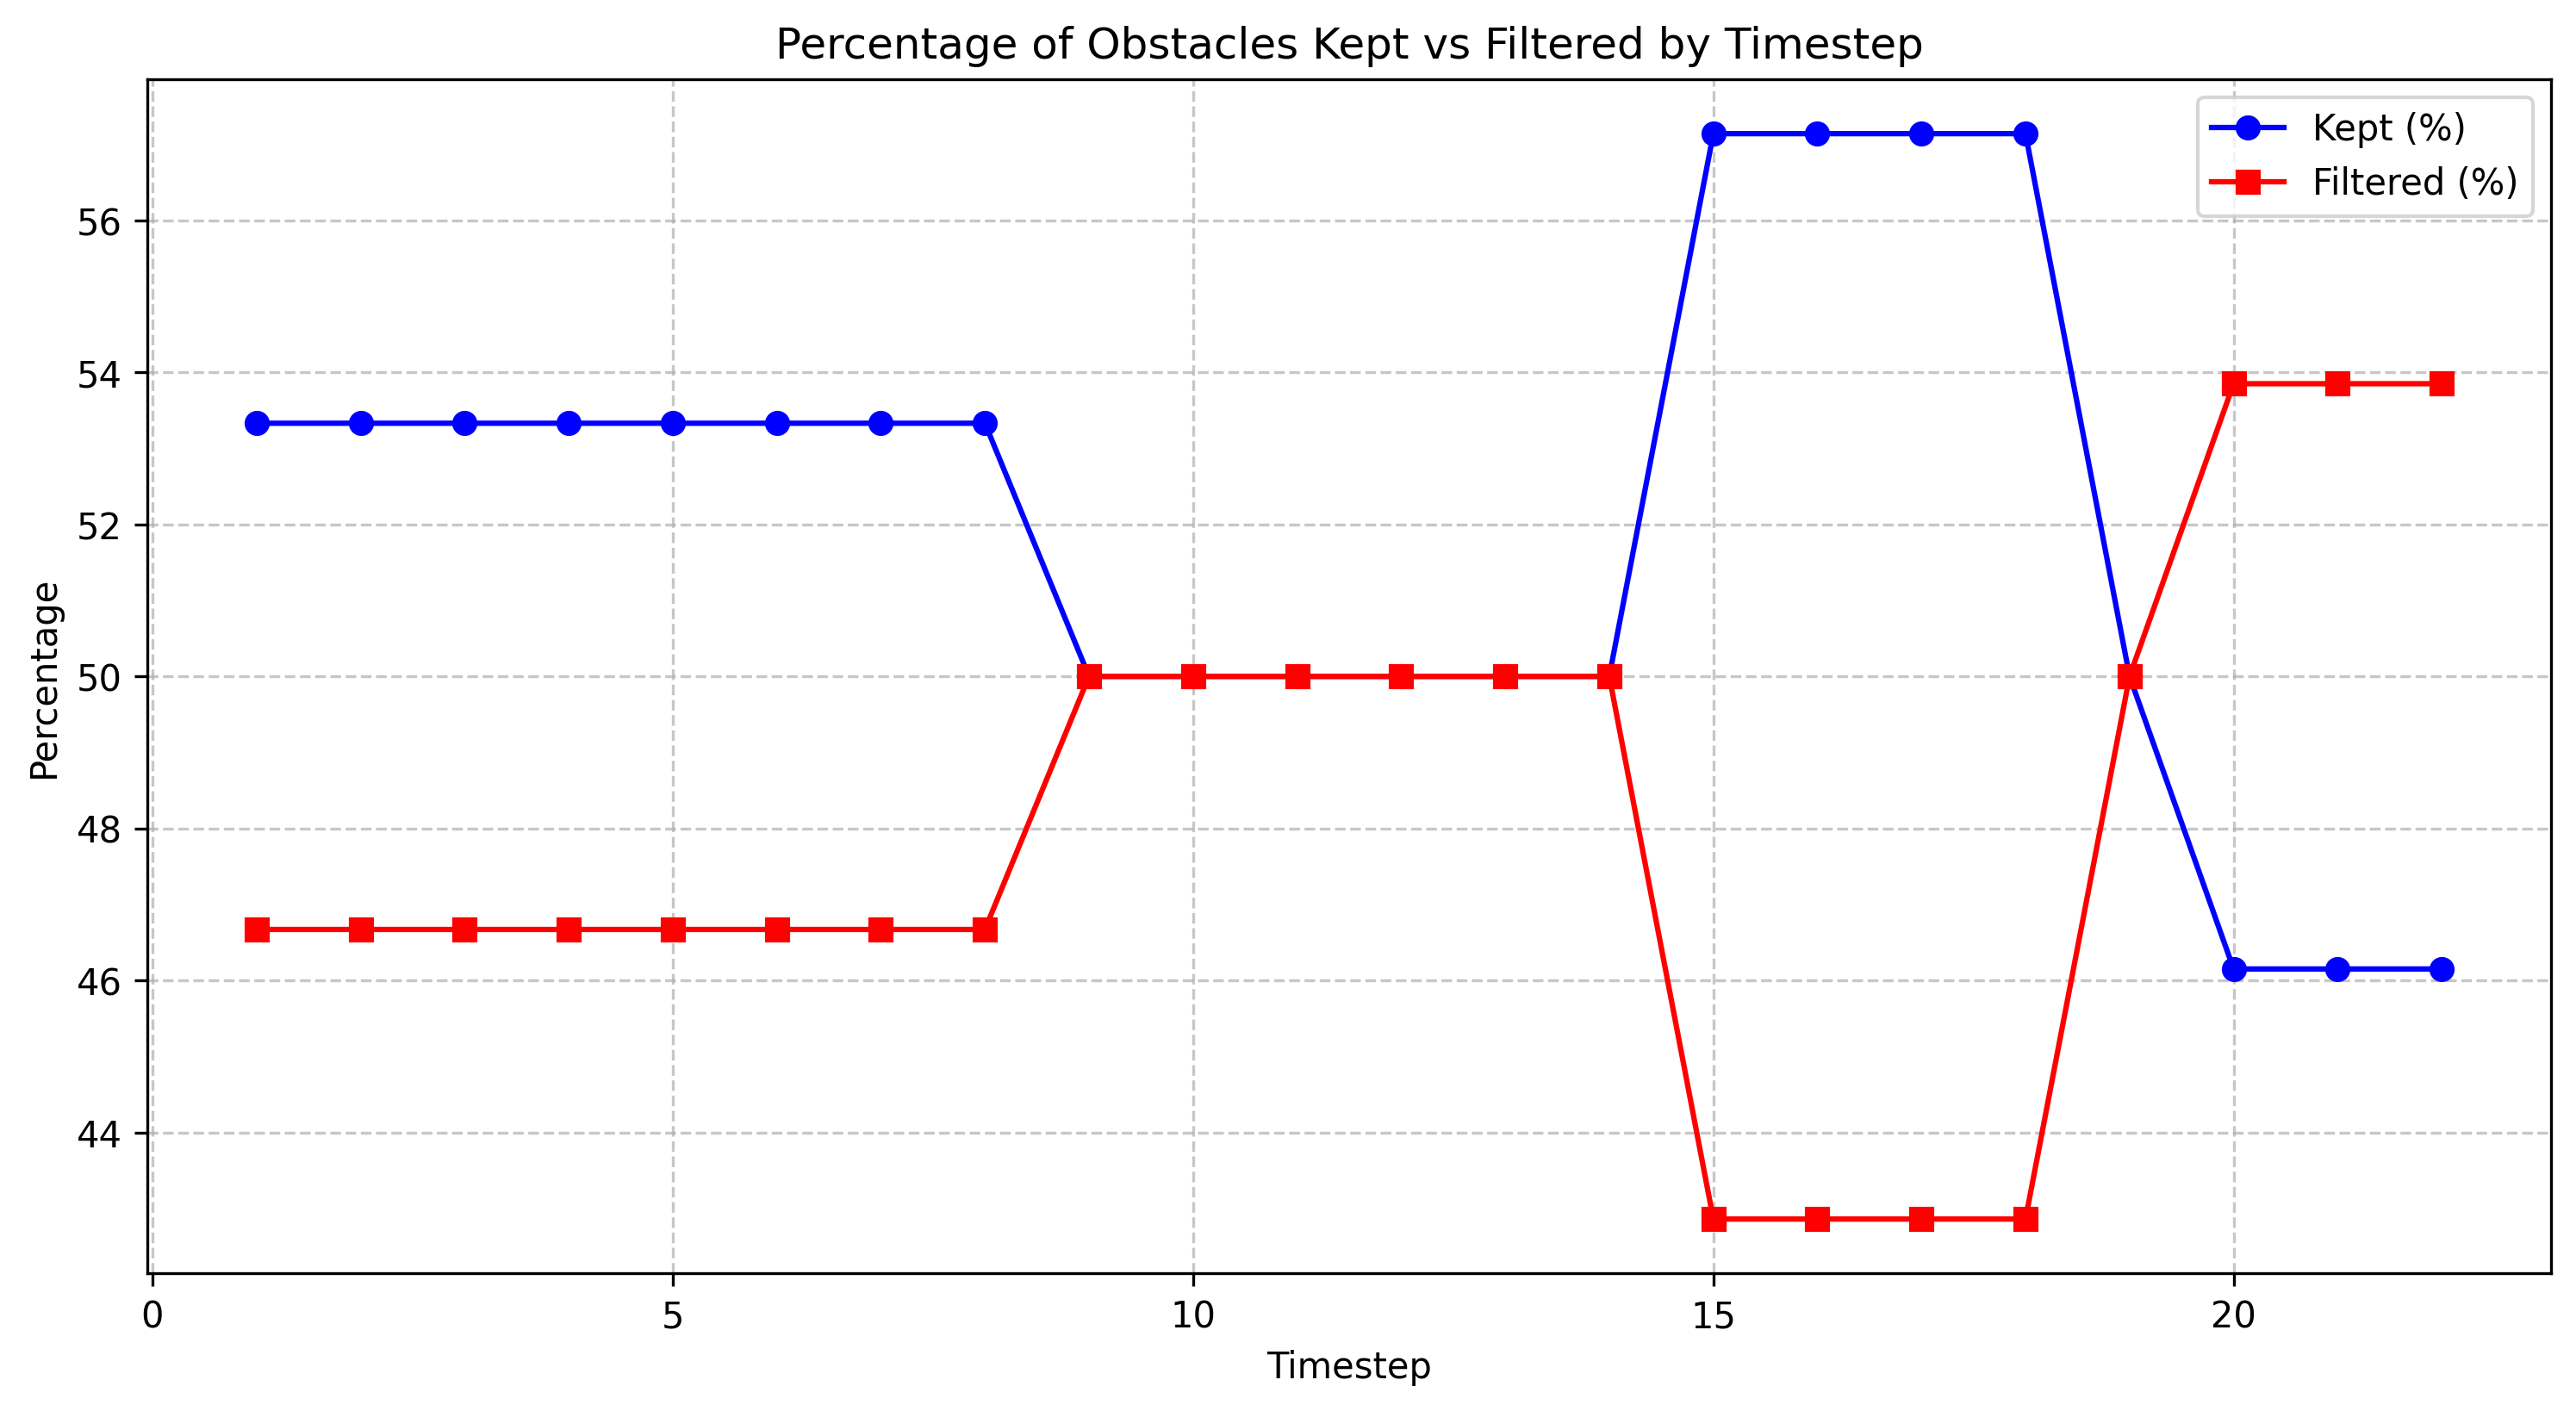

Values plotted in this chart, from the file beside it:
timestep, total_count, filtered_count, filtered_percentage, kept_percentage
1.0, 15, 7, 46.67, 53.33
2.0, 15, 7, 46.67, 53.33
3.0, 15, 7, 46.67, 53.33
4.0, 15, 7, 46.67, 53.33
5.0, 15, 7, 46.67, 53.33
6.0, 15, 7, 46.67, 53.33
7.0, 15, 7, 46.67, 53.33
8.0, 15, 7, 46.67, 53.33
9.0, 14, 7, 50.0, 50.0
10.0, 14, 7, 50.0, 50.0
11.0, 14, 7, 50.0, 50.0
12.0, 14, 7, 50.0, 50.0
13.0, 14, 7, 50.0, 50.0
14.0, 14, 7, 50.0, 50.0
15.0, 14, 6, 42.86, 57.14
16.0, 14, 6, 42.86, 57.14
17.0, 14, 6, 42.86, 57.14
18.0, 14, 6, 42.86, 57.14
19.0, 14, 7, 50.0, 50.0
20.0, 13, 7, 53.85, 46.15
21.0, 13, 7, 53.85, 46.15
22.0, 13, 7, 53.85, 46.15
